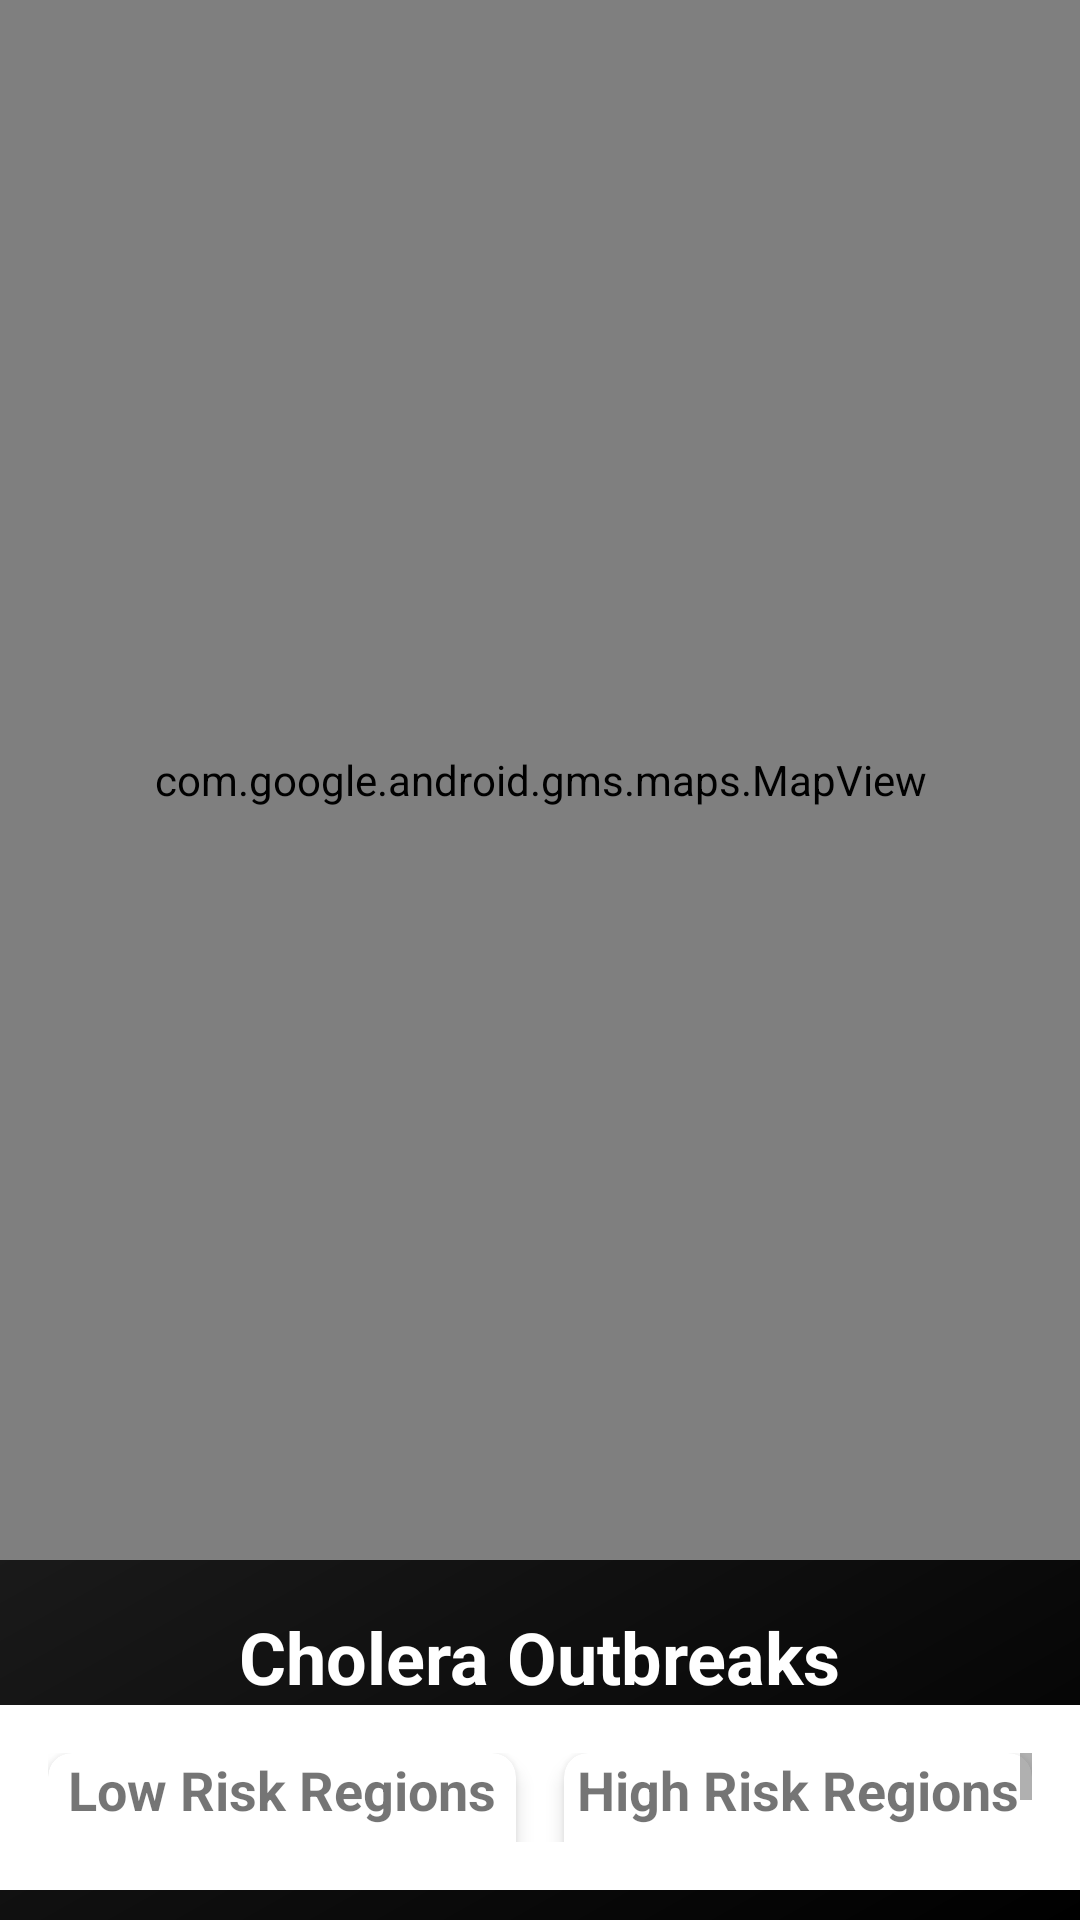

Write the Android layout XML for this screen, with the resource values it uses.
<!-- AndroidManifest.xml: application theme Theme.Eagleeye -->
<!-- res/layout/main.xml -->
<RelativeLayout xmlns:android="http://schemas.android.com/apk/res/android"
    xmlns:tools="http://schemas.android.com/tools"
    android:layout_width="match_parent"
    android:layout_height="match_parent"
    xmlns:app="http://schemas.android.com/apk/res-auto"
    android:background="@drawable/background">

    
    <com.google.android.gms.maps.MapView
        android:id="@+id/mapView"
        android:layout_width="match_parent"
        android:layout_height="520dp"
        android:layout_alignParentTop="true"/>

    
    <TextView
        android:id="@+id/header"
        android:layout_width="wrap_content"
        android:layout_height="wrap_content"
        android:text="Cholera Outbreaks"
        android:textSize="24sp"
        android:textStyle="bold"
        android:layout_below="@id/mapView"
        android:layout_centerHorizontal="true"
        android:layout_marginTop="16dp"
        android:textColor="@android:color/white"
        android:background="@android:color/transparent" />

    
    <ScrollView
        android:id="@+id/scrollView"
        android:layout_width="match_parent"
        android:layout_height="wrap_content"
        android:layout_below="@id/header"
        android:background="@android:color/white"
        android:padding="16dp"
        android:layout_marginBottom="10dp">

        <LinearLayout
            android:layout_width="match_parent"
            android:layout_height="wrap_content"
            android:orientation="horizontal">

            
            <androidx.cardview.widget.CardView
                android:layout_width="0dp"
                android:layout_height="wrap_content"
                android:layout_weight="1"
                android:layout_marginEnd="8dp"
                app:cardCornerRadius="8dp"
                app:cardElevation="4dp"
                android:padding="16dp">

                <RelativeLayout
                    android:layout_width="match_parent"
                    android:layout_height="wrap_content"
                    android:gravity="center_horizontal"
                    >

                    
                    <TextView
                        android:id="@+id/low_cases_header"
                        android:layout_width="wrap_content"
                        android:layout_height="wrap_content"
                        android:text="Low Risk Regions"
                        android:textSize="18sp"
                        android:textStyle="bold"
                        android:layout_alignParentTop="true"
                        android:layout_marginBottom="8dp" />

                    
                    <TextView
                        android:id="@+id/low_case_gov1"
                        android:layout_width="wrap_content"
                        android:layout_height="wrap_content"
                        android:text="District 1"
                        android:textSize="14sp"
                        android:layout_below="@id/low_cases_header"
                        android:layout_marginBottom="4dp" />

                    
                    <TextView
                        android:id="@+id/low_case_gov2"
                        android:layout_width="wrap_content"
                        android:layout_height="wrap_content"
                        android:text="District 2"
                        android:textSize="14sp"
                        android:layout_below="@id/low_case_gov1"
                        android:layout_marginBottom="4dp" />

                    
                    <TextView
                        android:id="@+id/low_case_gov3"
                        android:layout_width="wrap_content"
                        android:layout_height="wrap_content"
                        android:text="District 3"
                        android:textSize="14sp"
                        android:layout_below="@id/low_case_gov2"
                        android:layout_marginBottom="4dp" />
                </RelativeLayout>
            </androidx.cardview.widget.CardView>

            
            <androidx.cardview.widget.CardView
                android:layout_width="0dp"
                android:layout_height="wrap_content"
                android:layout_weight="1"
                android:layout_marginStart="8dp"
                app:cardCornerRadius="8dp"
                app:cardElevation="4dp"
                android:padding="16dp">

                <RelativeLayout
                    android:layout_width="match_parent"
                    android:layout_height="wrap_content"
                    android:gravity="center_horizontal">

                    
                    <TextView
                        android:id="@+id/high_cases_header"
                        android:layout_width="wrap_content"
                        android:layout_height="wrap_content"
                        android:text="High Risk Regions"
                        android:textSize="18sp"
                        android:textStyle="bold"
                        android:layout_alignParentTop="true"
                        android:layout_marginBottom="8dp" />

                    
                    <TextView
                        android:id="@+id/high_case_gov1"
                        android:layout_width="wrap_content"
                        android:layout_height="wrap_content"
                        android:text="District 1"
                        android:textSize="14sp"
                        android:layout_below="@id/high_cases_header"
                        android:layout_marginBottom="4dp" />

                    
                    <TextView
                        android:id="@+id/high_case_gov2"
                        android:layout_width="wrap_content"
                        android:layout_height="wrap_content"
                        android:text="District 2"
                        android:textSize="14sp"
                        android:layout_below="@id/high_case_gov1"
                        android:layout_marginBottom="4dp" />

                    
                    <TextView
                        android:id="@+id/high_case_gov3"
                        android:layout_width="wrap_content"
                        android:layout_height="wrap_content"
                        android:text="District 3"
                        android:textSize="14sp"
                        android:layout_below="@id/high_case_gov2"
                        android:layout_marginBottom="4dp" />
                </RelativeLayout>
            </androidx.cardview.widget.CardView>
        </LinearLayout>
    </ScrollView>

    
    <ProgressBar
        android:id="@+id/progress_bar"
        android:layout_width="200dp"
        android:layout_height="200dp"
        android:layout_centerInParent="true"
        android:visibility="gone" />
</RelativeLayout>
<!-- resources referenced by this layout -->
<resources>
  <!-- drawable background (drawable) -->
  <?xml version="1.0" encoding="utf-8"?>
  <layer-list xmlns:android="http://schemas.android.com/apk/res/android">
      <item>
          <shape android:shape="rectangle">
              <gradient
                  android:startColor="#000000"
                  android:endColor="#434343"
                  android:angle="135"/>
          </shape>
      </item>
  </layer-list>
  <style name="Theme.Eagleeye" parent="Theme.MaterialComponents.DayNight.NoActionBar">
          
  
  
  
          
  
  
  
  
  
          
      </style>
</resources>
